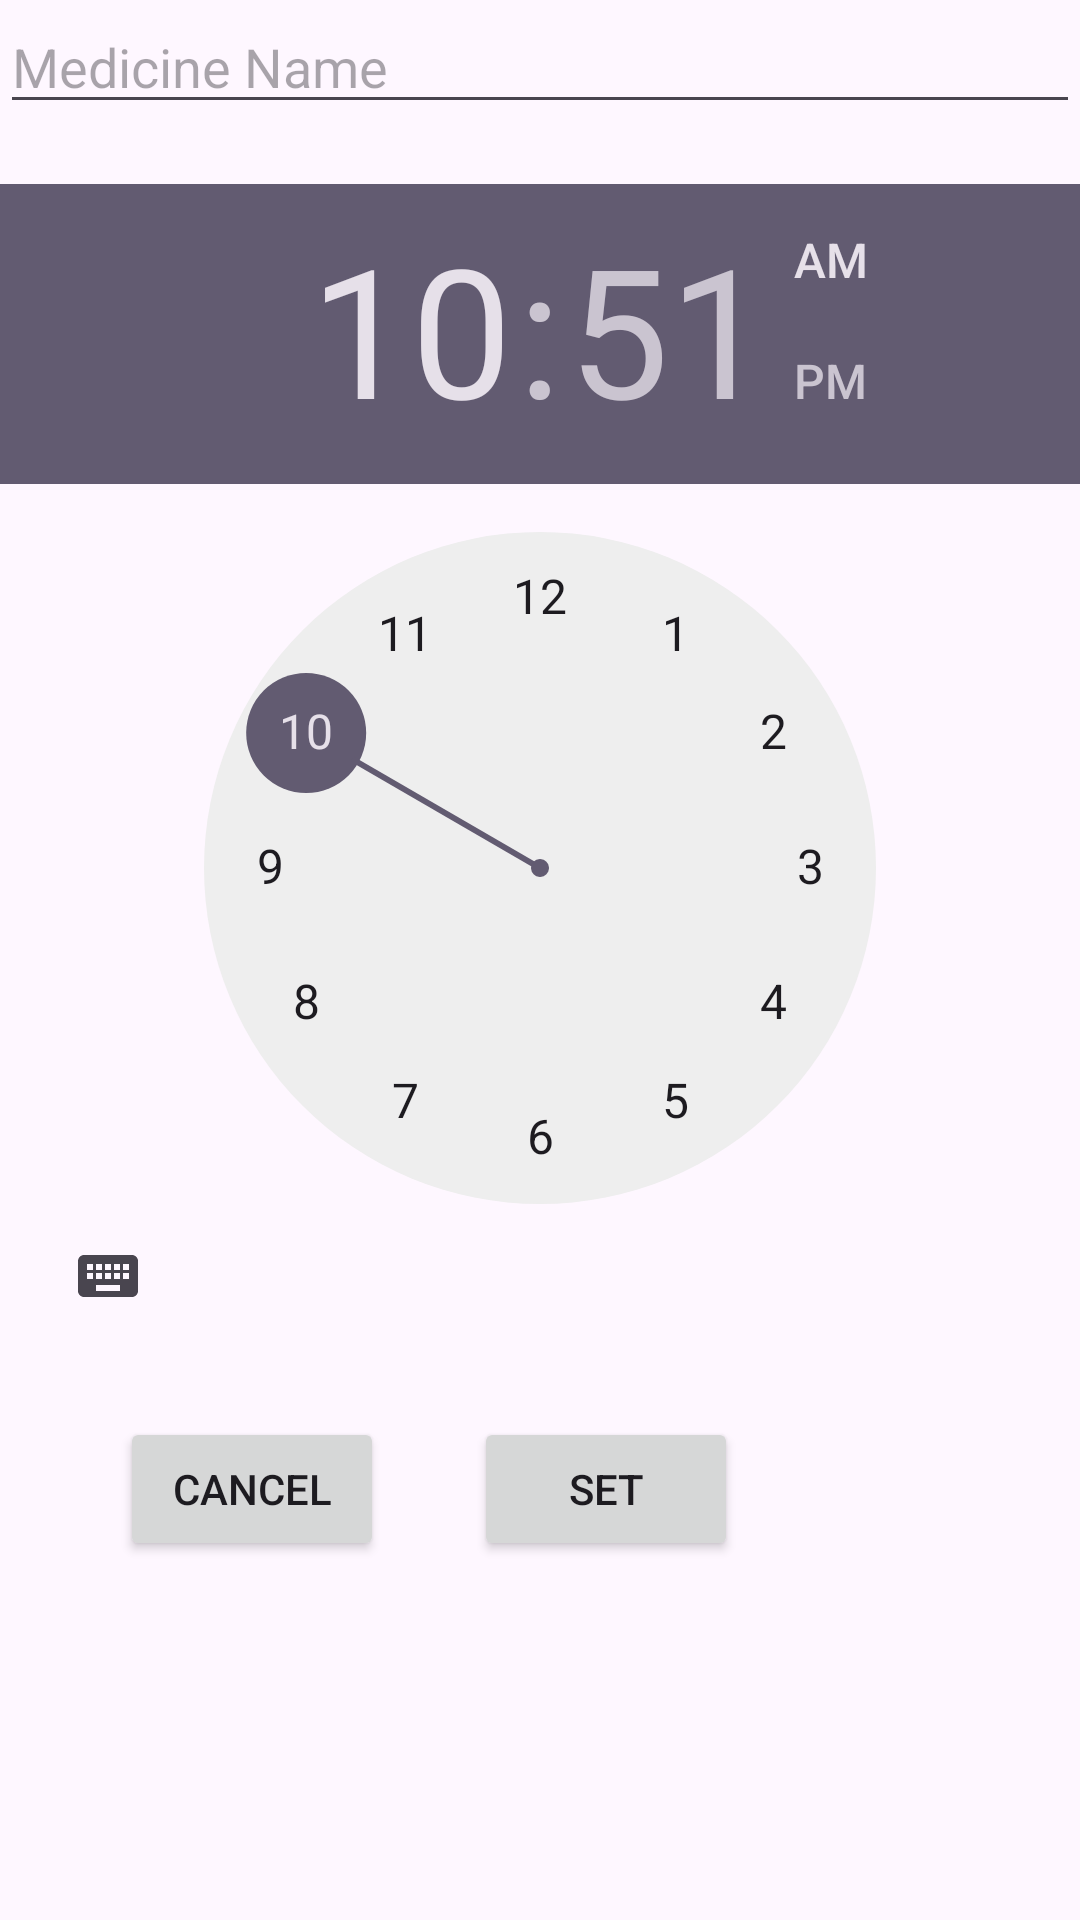

Layout XML and referenced resources for this Android screen:
<!-- AndroidManifest.xml: application theme Theme.TimeWise -->
<!-- res/layout/medicineadd.xml -->
<?xml version="1.0" encoding="utf-8"?>
<RelativeLayout xmlns:android="http://schemas.android.com/apk/res/android"
    xmlns:app="http://schemas.android.com/apk/res-auto"
    xmlns:tools="http://schemas.android.com/tools"
    android:layout_width="match_parent"
    android:layout_height="wrap_content">

    <EditText
        android:id="@+id/medicinename"
        android:layout_width="match_parent"
        android:layout_height="wrap_content"
        android:hint="Medicine Name" />

    <TimePicker
        android:id="@+id/time"
        android:layout_width="match_parent"
        android:layout_height="wrap_content"
        android:layout_below="@+id/medicinename"
        android:layout_marginTop="20dp"
        android:backgroundTint="#B08181" />

    <Button
        android:id="@+id/buttonCancel"
        android:layout_width="wrap_content"
        android:layout_height="wrap_content"
        android:layout_below="@+id/time"
        android:layout_marginStart="40dp"
        android:layout_marginTop="23dp"
        android:text="Cancel" />

    <Button
        android:id="@+id/buttonSet"
        android:layout_width="wrap_content"
        android:layout_height="wrap_content"
        android:layout_below="@+id/time"
        android:layout_marginStart="30dp"
        android:layout_marginTop="23dp"
        android:layout_toEndOf="@+id/buttonCancel"
        android:text="Set" />
</RelativeLayout>
<!-- resources referenced by this layout -->
<resources>
  <style name="Theme.TimeWise" parent="Base.Theme.TimeWise" />
  <style name="Base.Theme.TimeWise" parent="Theme.Material3.DayNight.NoActionBar">
          
          <item name="colorPrimary">#C09D95</item>
      </style>
</resources>
